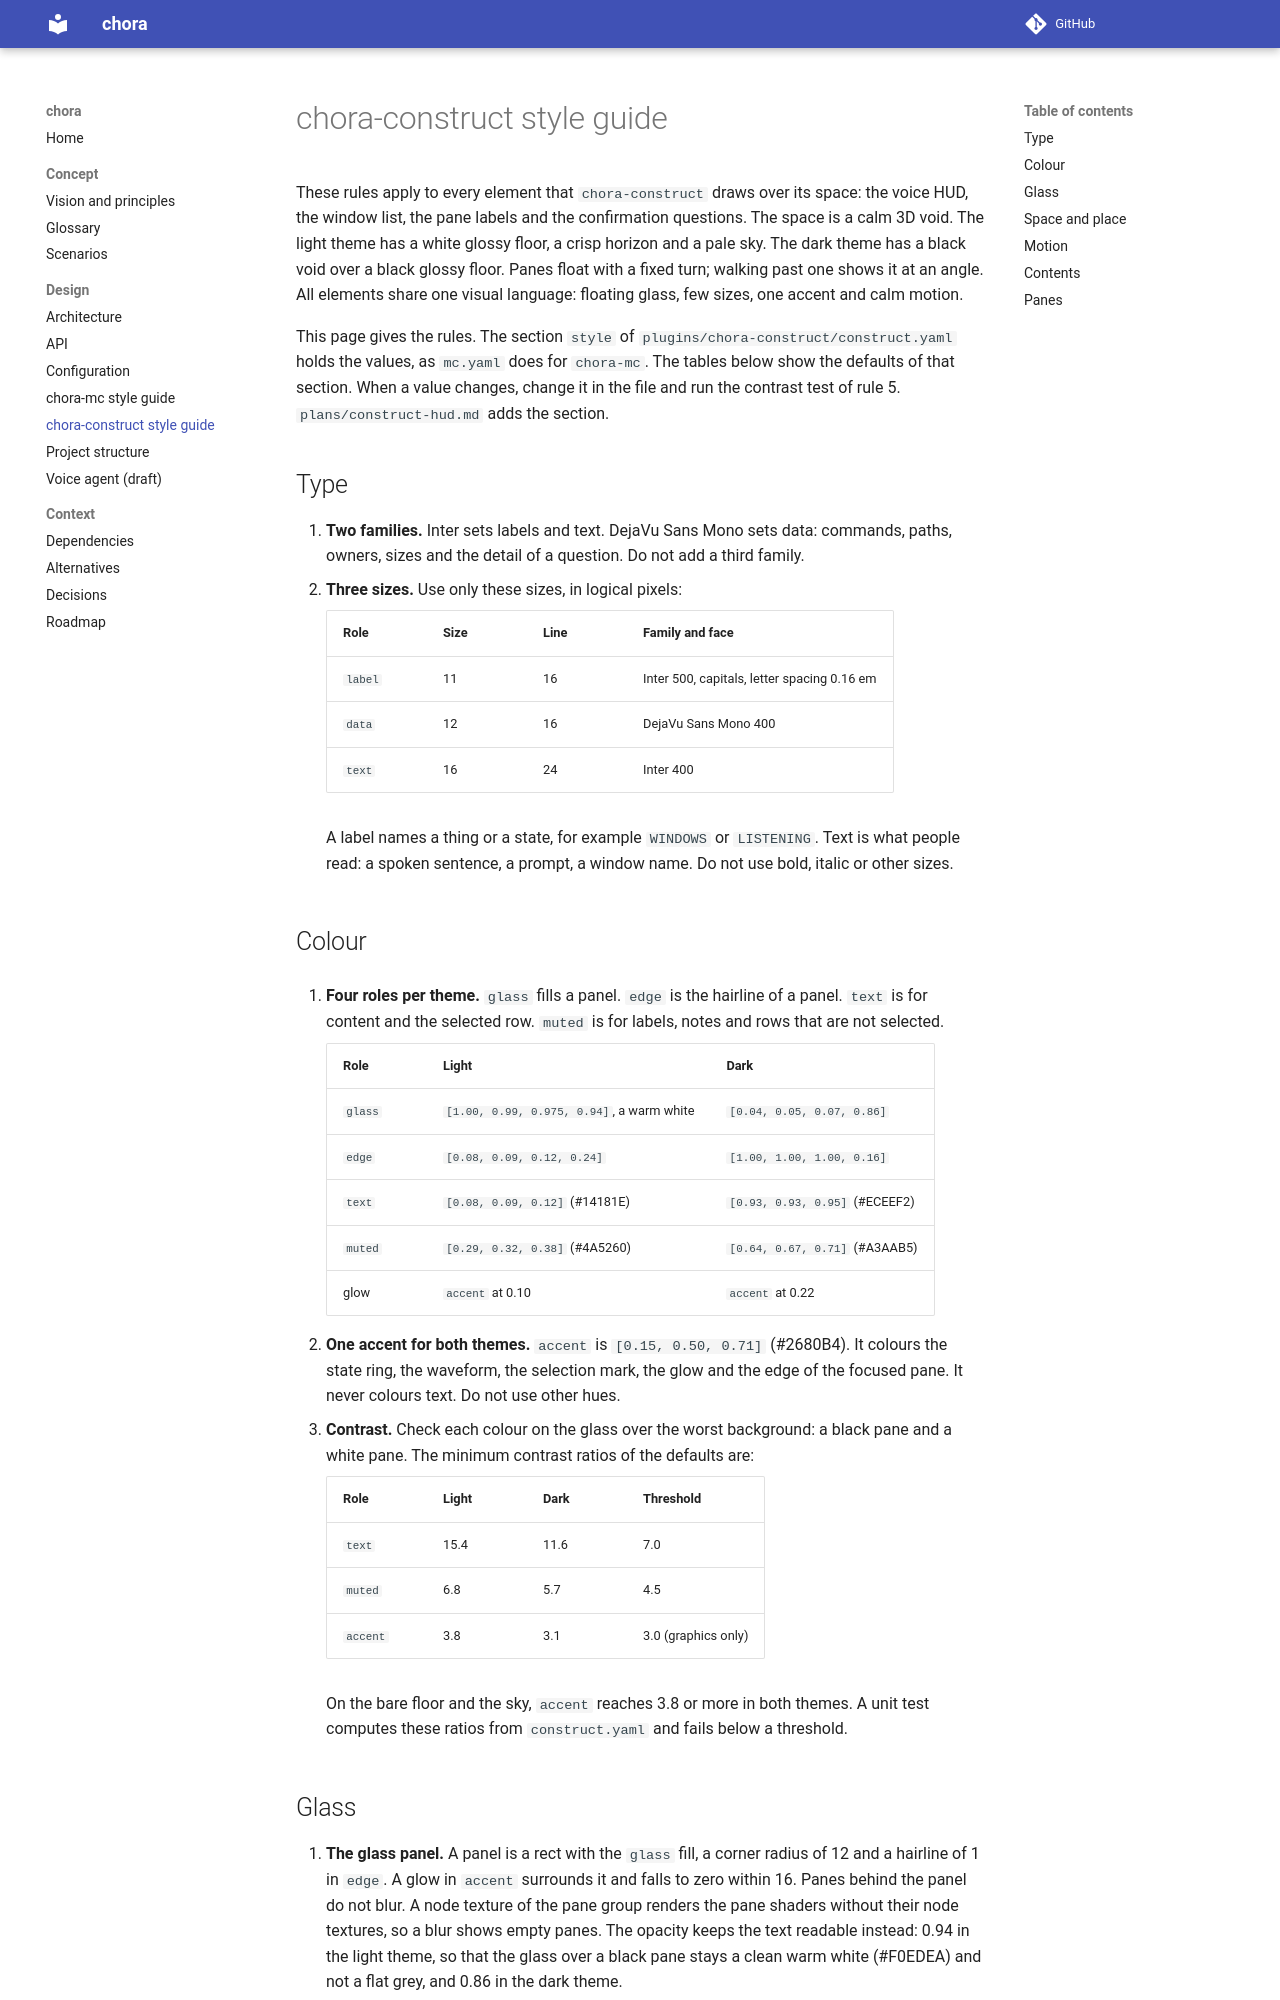

repository: MArpogaus/chora · page: dev/construct-style/index.html · generator: mkdocs

# chora-construct style guide

These rules apply to every element that `chora-construct` draws over its
space: the voice HUD, the window list, the pane labels and the
confirmation questions. The space is a calm 3D void. The light theme has
a white glossy floor, a crisp horizon and a pale sky. The dark theme has
a black void over a black glossy floor. Panes float with a fixed turn; walking past one shows it at an angle.
All elements share one visual language: floating glass, few sizes, one
accent and calm motion.

This page gives the rules. The section `style` of
`plugins/chora-construct/construct.yaml` holds the values, as `mc.yaml`
does for `chora-mc`. The tables below show the defaults of that section.
When a value changes, change it in the file and run the contrast test of
rule 5. `plans/construct-hud.md` adds the section.

## Type

1. **Two families.** Inter sets labels and text. DejaVu Sans Mono sets
   data: commands, paths, owners, sizes and the detail of a question.
   Do not add a third family.
2. **Three sizes.** Use only these sizes, in logical pixels:

    | Role | Size | Line | Family and face |
    |------|------|------|-----------------|
    | `label` | 11 | 16 | Inter 500, capitals, letter spacing 0.16 em |
    | `data` | 12 | 16 | DejaVu Sans Mono 400 |
    | `text` | 16 | 24 | Inter 400 |

    A label names a thing or a state, for example `WINDOWS` or
    `LISTENING`. Text is what people read: a spoken sentence, a prompt,
    a window name. Do not use bold, italic or other sizes.

## Colour

3. **Four roles per theme.** `glass` fills a panel. `edge` is the
   hairline of a panel. `text` is for content and the selected row.
   `muted` is for labels, notes and rows that are not selected.

    | Role | Light | Dark |
    |------|-------|------|
    | `glass` | `[1.00, 0.99, 0.975, 0.94]`, a warm white | `[0.04, 0.05, 0.07, 0.86]` |
    | `edge` | `[0.08, 0.09, 0.12, 0.24]` | `[1.00, 1.00, 1.00, 0.16]` |
    | `text` | `[0.08, 0.09, 0.12]` (#14181E) | `[0.93, 0.93, 0.95]` (#ECEEF2) |
    | `muted` | `[0.29, 0.32, 0.38]` (#4A5260) | `[0.64, 0.67, 0.71]` (#A3AAB5) |
    | glow | `accent` at 0.10 | `accent` at 0.22 |

4. **One accent for both themes.** `accent` is `[0.15, 0.50, 0.71]`
   (#2680B4). It colours the state ring, the waveform, the selection
   mark, the glow and the edge of the focused pane. It never colours
   text. Do not use other hues.
5. **Contrast.** Check each colour on the glass over the worst
   background: a black pane and a white pane. The minimum contrast
   ratios of the defaults are:

    | Role | Light | Dark | Threshold |
    |------|-------|------|-----------|
    | `text` | 15.4 | 11.6 | 7.0 |
    | `muted` | 6.8 | 5.7 | 4.5 |
    | `accent` | 3.8 | 3.1 | 3.0 (graphics only) |

    On the bare floor and the sky, `accent` reaches 3.8 or more in both
    themes. A unit test computes these ratios from `construct.yaml` and
    fails below a threshold.
